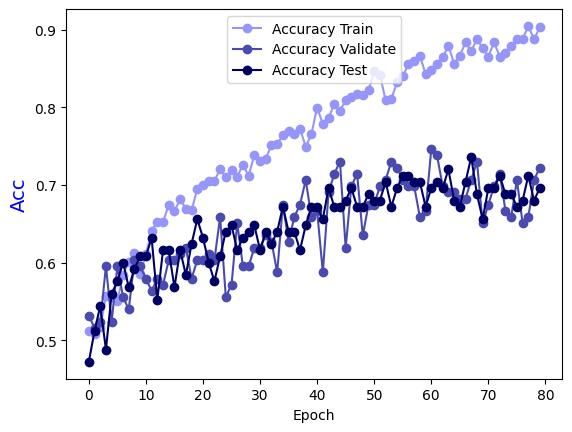

Values plotted in this chart, from the file beside it:
Epoch, Accuracy Train, Accuracy Validate, Accuracy Test
0.0, 0.5116, 0.5317, 0.472
1.0, 0.5076, 0.5159, 0.512
2.0, 0.5167, 0.5238, 0.544
3.0, 0.5571, 0.5952, 0.488
4.0, 0.5561, 0.5238, 0.56
5.0, 0.5511, 0.5952, 0.576
6.0, 0.5844, 0.5556, 0.6
7.0, 0.6006, 0.5397, 0.568
8.0, 0.6127, 0.6032, 0.592
9.0, 0.5854, 0.5952, 0.608
10.0, 0.6107, 0.5794, 0.608
11.0, 0.6411, 0.5635, 0.632
12.0, 0.6522, 0.5794, 0.552
13.0, 0.6522, 0.5714, 0.616
14.0, 0.6744, 0.6032, 0.616
15.0, 0.6663, 0.6032, 0.568
16.0, 0.6815, 0.6111, 0.616
17.0, 0.6694, 0.619, 0.584
18.0, 0.6673, 0.5794, 0.624
19.0, 0.6946, 0.6032, 0.656
20.0, 0.6997, 0.6032, 0.632
21.0, 0.7048, 0.6111, 0.6
22.0, 0.7048, 0.6032, 0.576
23.0, 0.7209, 0.6587, 0.608
24.0, 0.7098, 0.5556, 0.64
25.0, 0.7189, 0.5714, 0.648
26.0, 0.7108, 0.6508, 0.616
27.0, 0.726, 0.5952, 0.632
28.0, 0.7118, 0.5952, 0.64
29.0, 0.7391, 0.619, 0.648
30.0, 0.731, 0.619, 0.616
31.0, 0.7341, 0.6349, 0.64
32.0, 0.7513, 0.627, 0.624
33.0, 0.7523, 0.5873, 0.64
34.0, 0.7644, 0.6746, 0.672
35.0, 0.7695, 0.627, 0.64
36.0, 0.7654, 0.6587, 0.64
37.0, 0.7725, 0.6746, 0.616
38.0, 0.7492, 0.7063, 0.648
39.0, 0.7654, 0.6587, 0.672
40.0, 0.7998, 0.6667, 0.672
41.0, 0.7786, 0.5873, 0.656
42.0, 0.7867, 0.6905, 0.696
43.0, 0.8038, 0.7143, 0.672
44.0, 0.7958, 0.7302, 0.672
45.0, 0.8089, 0.619, 0.68
46.0, 0.8129, 0.6984, 0.696
47.0, 0.817, 0.7143, 0.672
48.0, 0.816, 0.6349, 0.672
49.0, 0.822, 0.6746, 0.688
50.0, 0.8463, 0.6746, 0.68
51.0, 0.8423, 0.6984, 0.68
52.0, 0.8089, 0.7063, 0.704
53.0, 0.8109, 0.7302, 0.672
54.0, 0.8322, 0.7222, 0.696
55.0, 0.8402, 0.7063, 0.712
56.0, 0.8554, 0.6984, 0.712
57.0, 0.8595, 0.6984, 0.704
58.0, 0.8665, 0.6587, 0.704
59.0, 0.8433, 0.6667, 0.672
... 20 more rows
